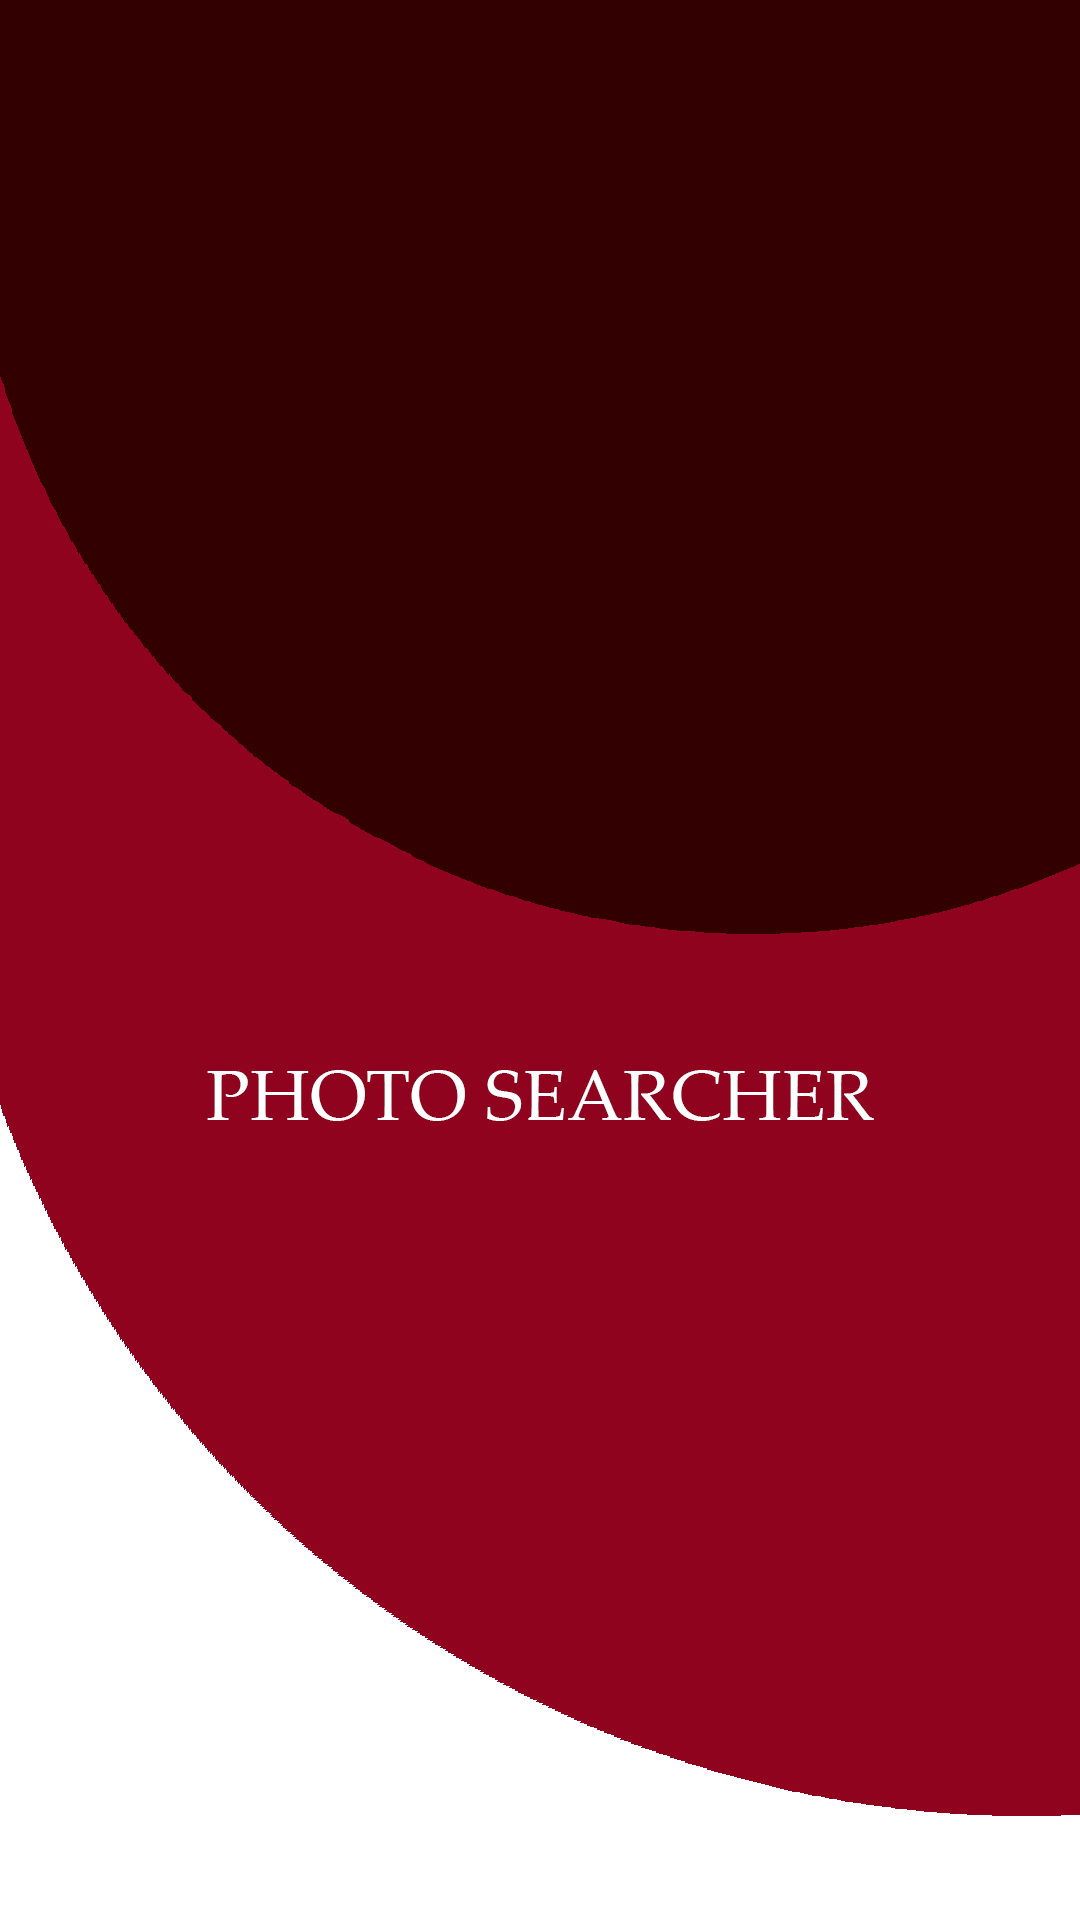

Layout XML and referenced resources for this Android screen:
<!-- AndroidManifest.xml: application theme Theme.MVVMPhotoSearcher -->
<!-- res/layout/fragment_splash_screen.xml -->
<?xml version="1.0" encoding="utf-8"?>
<layout xmlns:android="http://schemas.android.com/apk/res/android"
    xmlns:tools="http://schemas.android.com/tools">
    <androidx.constraintlayout.widget.ConstraintLayout
        android:layout_width="match_parent"
        android:layout_height="match_parent"
        tools:context=".view.SplashScreen">

        <ImageView
            android:layout_width="match_parent"
            android:layout_height="match_parent"
            android:src="@drawable/splashscreen" />
    </androidx.constraintlayout.widget.ConstraintLayout>

</layout>
<!-- resources referenced by this layout -->
<resources>
  <!-- drawable splashscreen: png bitmap (drawable, 19203 bytes) -->
  <style name="Theme.MVVMPhotoSearcher" parent="Theme.MaterialComponents.DayNight.DarkActionBar">
          
          <item name="colorPrimary">@color/purple_500</item>
          <item name="colorPrimaryVariant">@color/grey</item>
          <item name="colorOnPrimary">@color/white</item>
          
          <item name="colorSecondary">@color/teal_200</item>
          <item name="colorSecondaryVariant">@color/teal_700</item>
          <item name="colorOnSecondary">@color/black</item>
          
          <item name="android:statusBarColor" tools:targetApi="l">?attr/colorPrimaryVariant</item>
          
      </style>
  <color name="purple_500">#FF6200EE</color>
  <color name="grey">#343A40</color>
  <color name="white">#FFFFFFFF</color>
  <color name="teal_200">#FF03DAC5</color>
  <color name="teal_700">#FF018786</color>
  <color name="black">#FF000000</color>
</resources>
